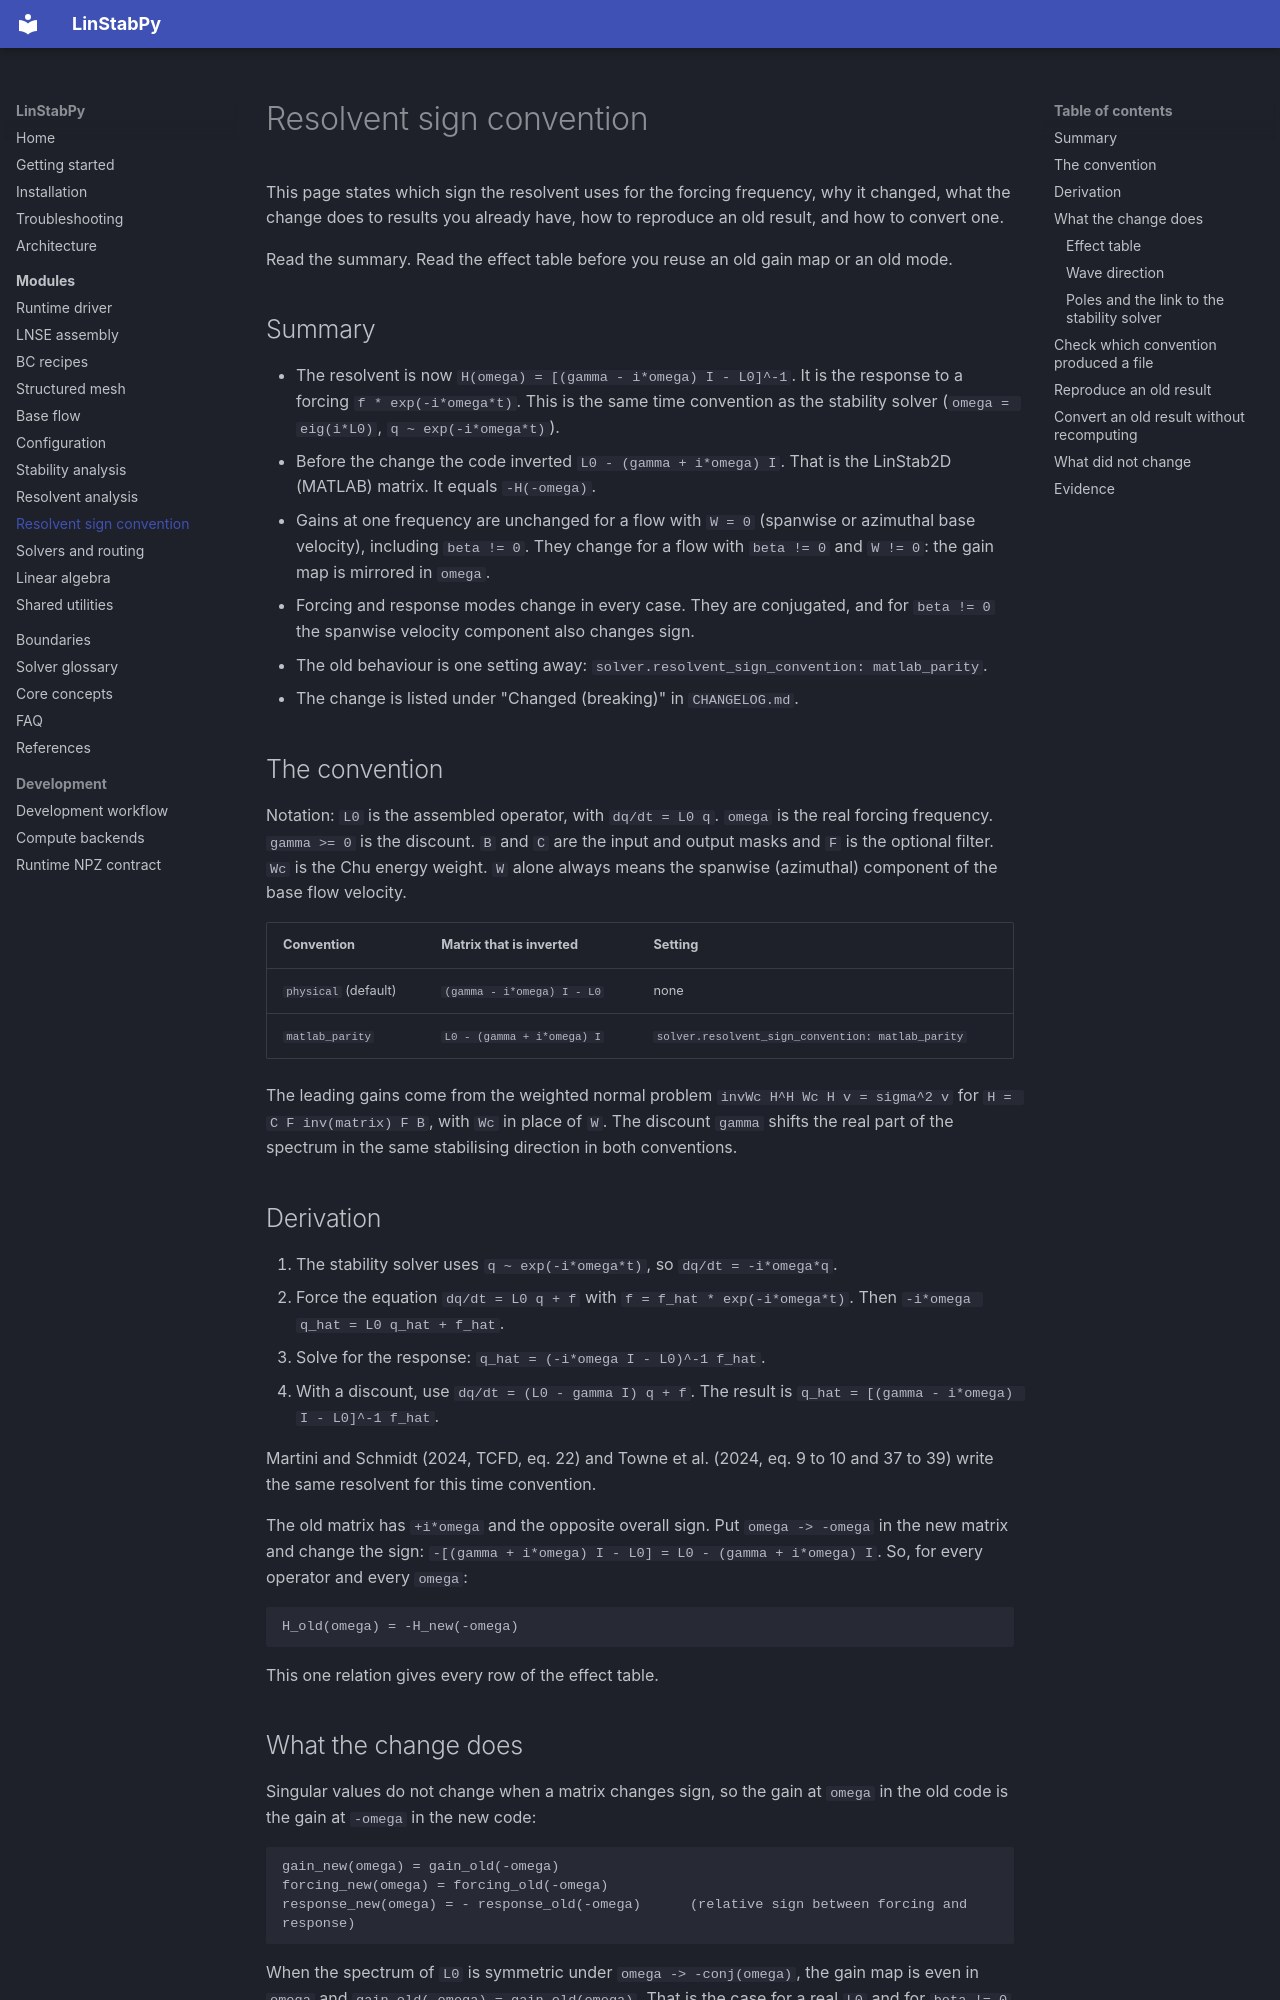

repository: openfluids/linstabpy · page: resolvent-sign-convention/index.html · generator: mkdocs

# Resolvent sign convention

This page states which sign the resolvent uses for the forcing frequency,
why it changed, what the change does to results you already have, how to
reproduce an old result, and how to convert one.

Read the summary. Read the effect table before you reuse an old gain map or
an old mode.

## Summary

- The resolvent is now `H(omega) = [(gamma - i*omega) I - L0]^-1`.
  It is the response to a forcing `f * exp(-i*omega*t)`.
  This is the same time convention as the stability solver (`omega = eig(i*L0)`,
  `q ~ exp(-i*omega*t)`).
- Before the change the code inverted `L0 - (gamma + i*omega) I`.
  That is the LinStab2D (MATLAB) matrix. It equals `-H(-omega)`.
- Gains at one frequency are unchanged for a flow with `W = 0` (spanwise or
  azimuthal base velocity), including `beta != 0`. They change for a flow with
  `beta != 0` and `W != 0`: the gain map is mirrored in `omega`.
- Forcing and response modes change in every case. They are conjugated, and
  for `beta != 0` the spanwise velocity component also changes sign.
- The old behaviour is one setting away:
  `solver.resolvent_sign_convention: matlab_parity`.
- The change is listed under "Changed (breaking)" in `CHANGELOG.md`.

## The convention

Notation: `L0` is the assembled operator, with `dq/dt = L0 q`. `omega` is the
real forcing frequency. `gamma >= 0` is the discount. `B` and `C` are the input
and output masks and `F` is the optional filter. `Wc` is the Chu energy weight.
`W` alone always means the spanwise (azimuthal) component of the base flow
velocity.

| Convention | Matrix that is inverted | Setting |
|------------|-------------------------|---------|
| `physical` (default) | `(gamma - i*omega) I - L0` | none |
| `matlab_parity` | `L0 - (gamma + i*omega) I` | `solver.resolvent_sign_convention: matlab_parity` |

The leading gains come from the weighted normal problem `invWc H^H Wc H v = sigma^2 v`
for `H = C F inv(matrix) F B`, with `Wc` in place of `W`. The discount `gamma` shifts the real part of the
spectrum in the same stabilising direction in both conventions.

## Derivation

1. The stability solver uses `q ~ exp(-i*omega*t)`, so `dq/dt = -i*omega*q`.
2. Force the equation `dq/dt = L0 q + f` with `f = f_hat * exp(-i*omega*t)`.
   Then `-i*omega q_hat = L0 q_hat + f_hat`.
3. Solve for the response: `q_hat = (-i*omega I - L0)^-1 f_hat`.
4. With a discount, use `dq/dt = (L0 - gamma I) q + f`. The result is
   `q_hat = [(gamma - i*omega) I - L0]^-1 f_hat`.

Martini and Schmidt (2024, TCFD, eq. 22) and Towne et al. (2024, eq. 9 to 10 and
37 to 39) write the same resolvent for this time convention.

The old matrix has `+i*omega` and the opposite overall sign. Put `omega -> -omega`
in the new matrix and change the sign: `-[(gamma + i*omega) I - L0] = L0 - (gamma + i*omega) I`.
So, for every operator and every `omega`:

```
H_old(omega) = -H_new(-omega)
```

This one relation gives every row of the effect table.

## What the change does

Singular values do not change when a matrix changes sign, so the gain at `omega`
in the old code is the gain at `-omega` in the new code:

```
gain_new(omega) = gain_old(-omega)
forcing_new(omega) = forcing_old(-omega)
response_new(omega) = - response_old(-omega)      (relative sign between forcing and response)
```

When the spectrum of `L0` is symmetric under `omega -> -conj(omega)`, the gain
map is even in `omega` and `gain_old(-omega) = gain_old(omega)`. That is the
case for a real `L0` and for `beta != 0` with `W = 0`. It is not the case for
`beta != 0` with `W != 0`, nor for Floquet and swirl cases.
